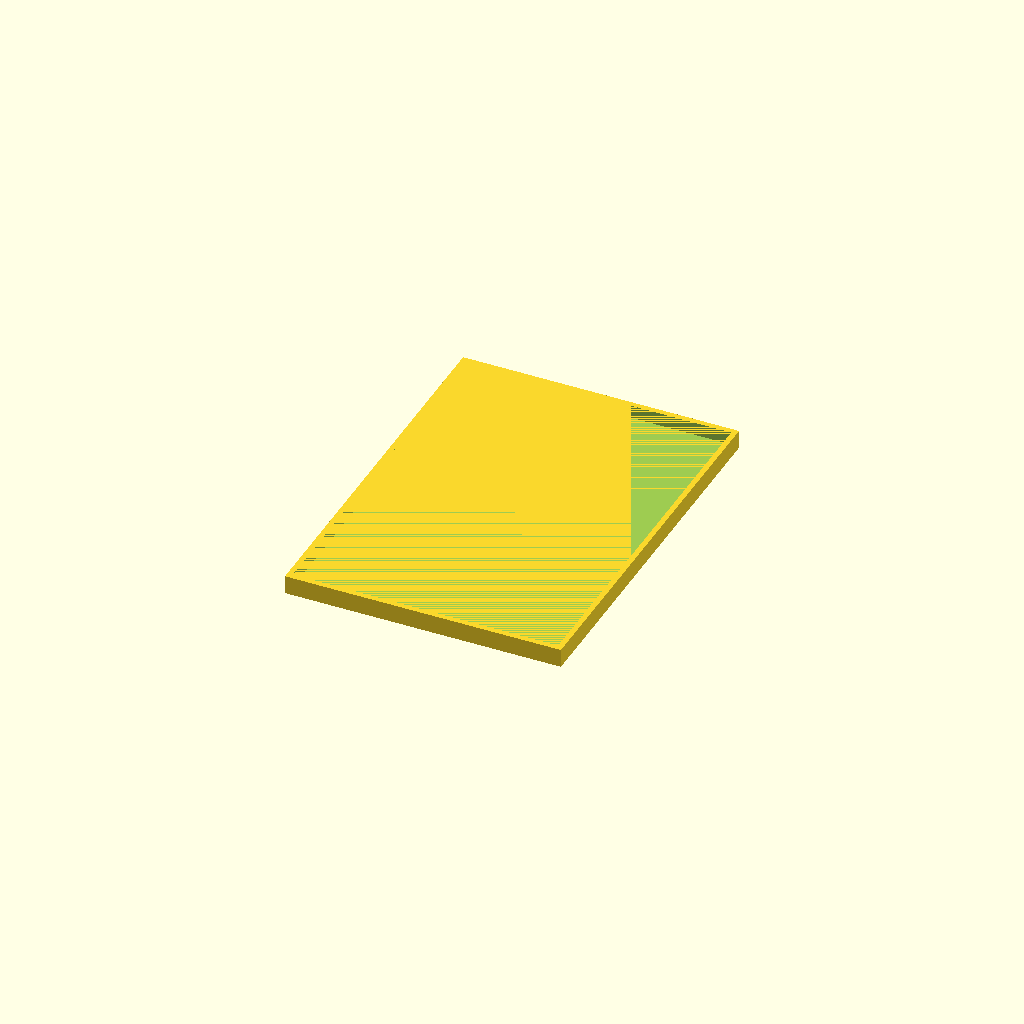
Cell 1: rendered with the file's own defaults.
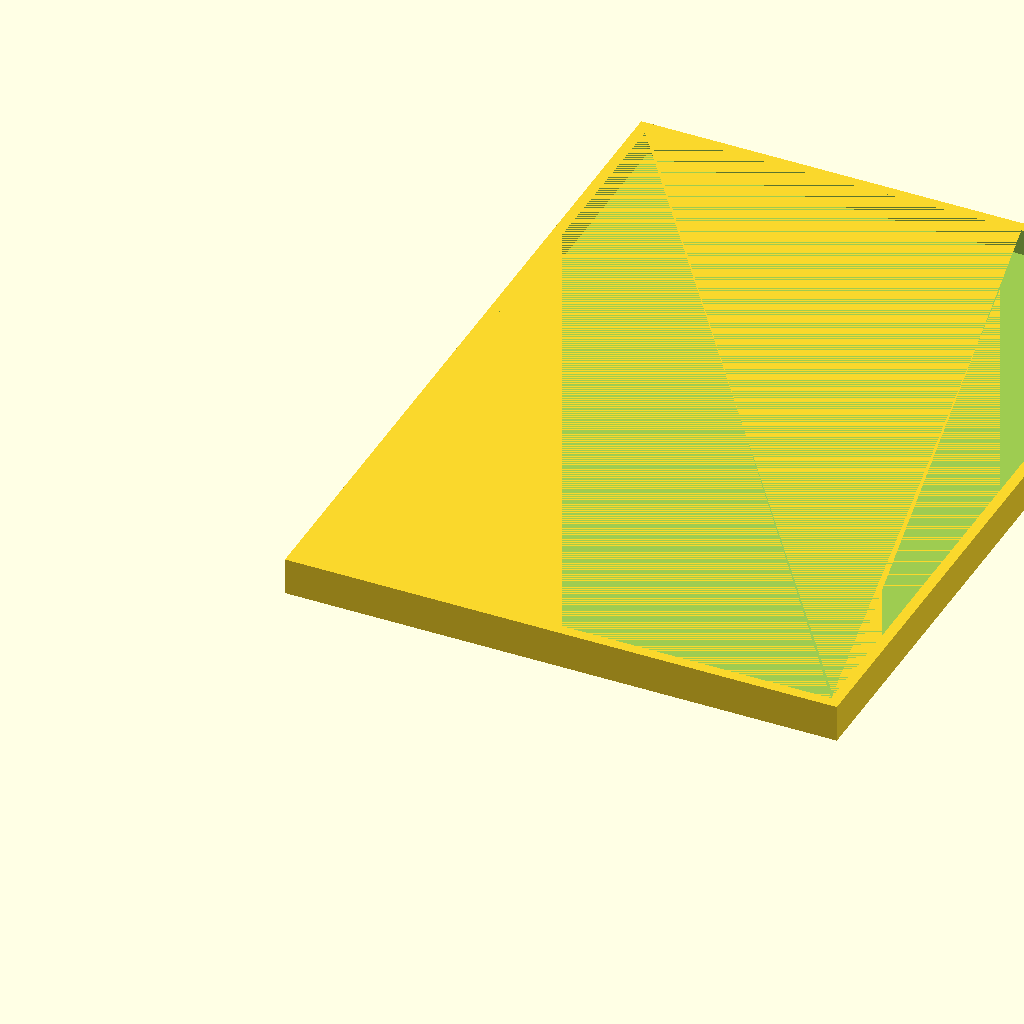
Cell 2 — inch set to 50.8, the other parameters unchanged.
All cells are drawn from one camera (rotation 55°, 0°, 25°, orthographic, colour scheme Cornfield), so only the parameter changes between them.
Source of the model, Organization and Storage/picture frame.scad:
inch = 25.4;

width = 5 * inch;
height = 7 * inch;
depth = .25 * inch;

wall = .1 * inch;

difference() {
    cube([(width + (wall * 2)), (height + (wall * 2)), (depth + wall)]);
    translate([wall, wall, wall]) {
        cube([width, height, depth]);
    }
}    
Parameter table extracted from the source (name, type, default, range or options):
inch: number, default 25.4
